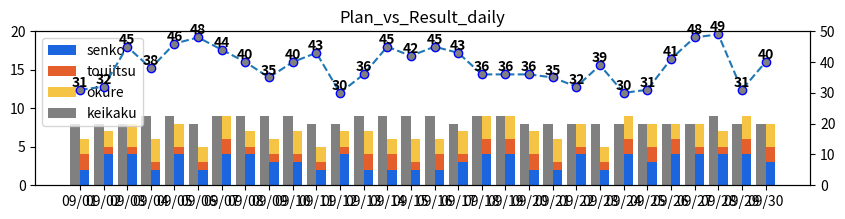

The matplotlib source for this figure:
import matplotlib as mpl
import matplotlib.pyplot as plt
import matplotlib.dates as mdates
import numpy as np
import pandas as pd
from datetime import date, datetime

lst_date = pd.date_range(date(2022, 9, 1), date(2022, 9, 30)).to_list()
lst_senko = [np.random.randint(2, 5) for i in range(0, 30)]
lst_toujitsu = [np.random.randint(1, 3) for i in range(0, 30)]
lst_okure = [np.random.randint(2, 4) for i in range(0, 30)]
lst_keikaku = [np.random.randint(8, 10) for i in range(0, 30)]
lst_delay = [np.random.randint(30, 50) for i in range(0, 30)]

dataset = pd.DataFrame({
    'date': lst_date,
    'senko': lst_senko,
    'toujitsu': lst_toujitsu,
    'okure': lst_okure,
    'keikaku': lst_keikaku,
    'delay': lst_delay})

def make_bar_plot(dataset, date_column, delay_amount_column, plan_column, title='Plan_vs_Result_daily'):
    """
    1軸目: 積み上げ棒グラフと系列棒グラフ組み合わせ
    2軸目: 折れ線グラフ
    """
    fig, ax = plt.subplots(1,1,figsize=(10,2))
    ax.xaxis.set_major_formatter(mdates.DateFormatter('%m/%d'))
    lst_column = dataset.columns.to_list()
    lst_column.remove(str(date_column))
    lst_column.remove(str(delay_amount_column))
    
    lst_color = ['#1B66DF', '#E45F2B', '#F6C445', '#72FA93', 'green', 'blue'] # 色
    color_palette = lst_color[:(len(lst_column) - 1)]
    print((len(lst_column) - 1))
    bottom = 0
    counter = 0
    for column in lst_column:
        width = 0.4
        if column == plan_column: # 計画値は左側に表示
            ax.bar(dataset[date_column], dataset[column], align='edge', width=-0.4, color="grey", label=column)
        else: # その他は右側に積み上げて表示
            ax.bar(dataset[date_column], dataset[column], align='edge', width=width, bottom=bottom, color=color_palette[counter], label=column)
            bottom += np.array(dataset[column])
            counter += 1
    ax.set_xticks(dataset[date_column])
    ax.legend()
    ax.set_ylim(0, 20)
    ax.set_title(title)
    # 2軸目
    ax2 = ax.twinx() #2軸目を作成
    ax2.plot(dataset[date_column], dataset[delay_amount_column], marker='o', markerfacecolor='grey', markeredgecolor='blue', linestyle='--')
    
    for x, y in zip(dataset[date_column], dataset[delay_amount_column]):
        # TODO 表示文字のフォントサイズの変数化
        ax2.text(x , y, int(y), ha='center', va='bottom', weight='bold')

    ax2.set_ylim(0, 50)
    ax2.xaxis.set_major_formatter(mdates.DateFormatter('%m/%d'))
    ax2.grid(False)
    plt.show()
if __name__ == '__main__':
    make_bar_plot(dataset, date_column='date', delay_amount_column='delay', plan_column='keikaku')